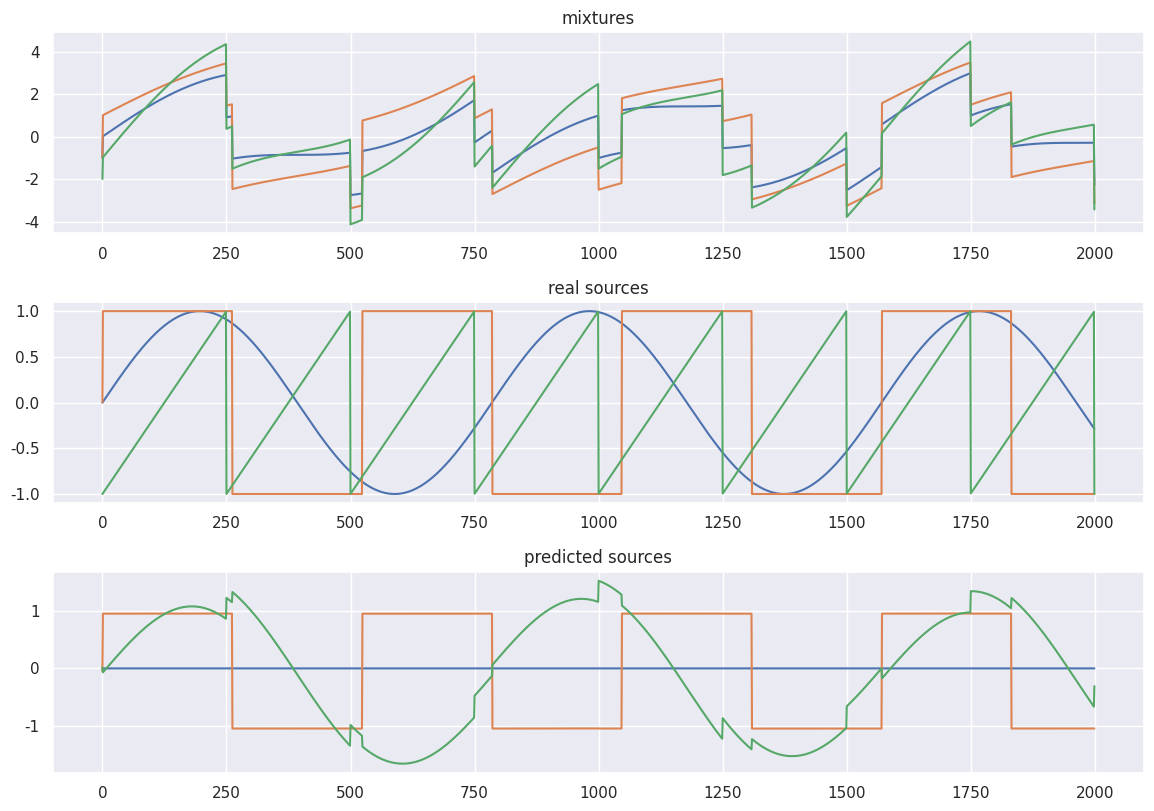

Here is the Python script that generated this plot:
import numpy as np
from scipy import signal
from scipy.io import wavfile
from matplotlib import pyplot as plt
import seaborn as sns

np.random.seed(0)
sns.set(rc={'figure.figsize': (11.7, 8.27)})


def g(x):
    return np.tanh(x)


def g_der(x):
    return 1 - g(x) * g(x)


def center(X):
    X = np.array(X)
    mean = X.mean(axis=1, keepdims=True)
    return X - mean


def whitening(X):
    cov = np.cov(X)
    d, E = np.linalg.eigh(cov)
    D = np.diag(d)
    D_inv = np.sqrt(np.linalg.inv(D))
    X_whiten = np.dot(E, np.dot(D_inv, np.dot(E.T, X)))
    return X_whiten


def calculate_new_w(w, X):
    w_new = (X * g(np.dot(w.T, X))).mean(axis=1) - g_der(np.dot(w.T, X)).mean() * w
    w_new /= np.sqrt((w_new ** 2).sum())
    return w_new


def ica(X, iterations, tolerance=1e-5):
    X = center(X)
    X = whitening(X)
    components_nr = X.shape[0]
    W = np.zeros((components_nr, components_nr), dtype=X.dtype)
    for i in range(components_nr):
        w = np.random.rand(components_nr)
        for j in range(iterations):
            w_new = calculate_new_w(w, X)
            if i >= 1:
                w_new -= np.dot(np.dot(w_new, W[:i].T), W[:i])
                distance = np.abs(np.abs((w * w_new).sum()) - 1)
                w = w_new
                if distance < tolerance:
                    break
                W[i, :] = w
    S = np.dot(W, X)
    return S


def plot_mixture_sources_predictions(X, original_sources, S):
    fig = plt.figure()
    plt.subplot(3, 1, 1)
    for x in X:
        plt.plot(x)
    plt.title("mixtures")
    plt.subplot(3, 1, 2)
    for s in original_sources:
        plt.plot(s)
    plt.title("real sources")
    plt.subplot(3, 1, 3)
    for s in S:
        plt.plot(s)
    plt.title("predicted sources")

    fig.tight_layout()
    plt.show()


def mix_sources(mixtures, apply_noise=False):
    for i in range(len(mixtures)):

        max_val = np.max(mixtures[i])

        if max_val > 1 or np.min(mixtures[i]) < 1:
            mixtures[i] = mixtures[i] / (max_val / 2) - 0.5

    X = np.c_[[mix for mix in mixtures]]

    if apply_noise:
        X += 0.02 * np.random.normal(size=X.shape)

    return X


n_samples = 2000
time = np.linspace(0, 8, n_samples)
s1 = np.sin(2 * time)  # sinusoidal
s2 = np.sign(np.sin(3 * time))  # square signal
s3 = signal.sawtooth(2 * np.pi * time)  # saw tooth signal


X = np.c_[s1, s2, s3]
A = np.array(([[1, 1, 1], [0.5, 2, 1.0], [1.5, 1.0, 2.0]]))
X = np.dot(X, A.T)
X = X.T
S = ica(X, iterations=1000)
plot_mixture_sources_predictions(X, [s1, s2, s3], S)